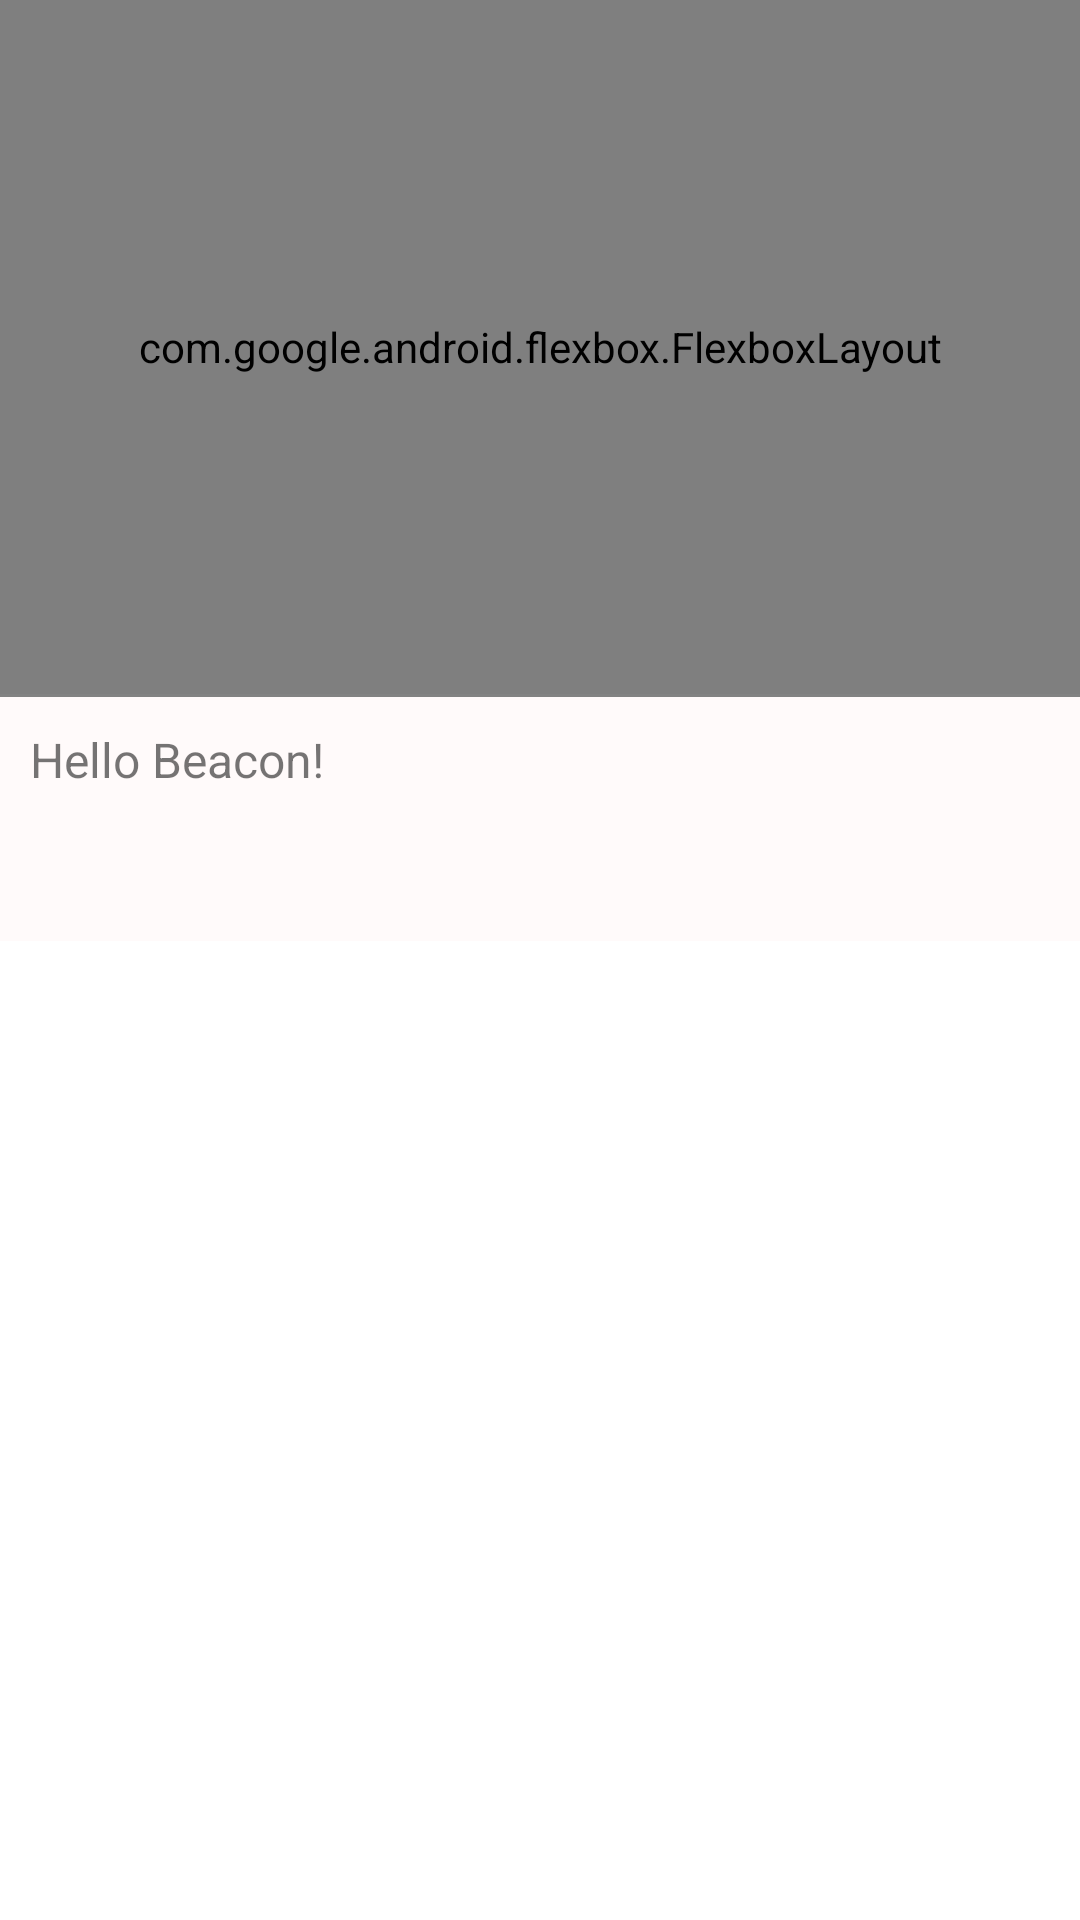

Layout XML and referenced resources for this Android screen:
<!-- AndroidManifest.xml: application theme Theme.ApiDemo -->
<!-- res/layout/activity_beacon.xml -->
<?xml version="1.0" encoding="utf-8"?>
<LinearLayout xmlns:android="http://schemas.android.com/apk/res/android"
    xmlns:app="http://schemas.android.com/apk/res-auto"
    android:layout_width="match_parent"
    android:layout_height="match_parent"
    android:orientation="vertical">

    <com.google.android.flexbox.FlexboxLayout
        android:layout_width="match_parent"
        android:layout_height="150dp"
        android:layout_weight="1"
        android:padding="1dp"
        app:flexWrap="wrap">

        <androidx.appcompat.widget.SwitchCompat
            android:id="@+id/BeaconMaster"
            android:layout_width="match_parent"
            android:layout_height="wrap_content"
            android:text="BEACON/MASTER" />

        <Button
            android:id="@+id/btn_beacon_query"
            android:layout_width="wrap_content"
            android:layout_height="wrap_content"
            android:layout_margin="1dp"
            android:text="Query"
            android:textAllCaps="false" />

        <Button
            android:id="@+id/btn_beacon_config"
            android:layout_width="wrap_content"
            android:layout_height="wrap_content"
            android:layout_margin="1dp"
            android:text="Config"
            android:textAllCaps="false" />

        <Button
            android:id="@+id/btn_beacon_start"
            android:layout_width="wrap_content"
            android:layout_height="wrap_content"
            android:layout_margin="1dp"
            android:text="Start"
            android:textAllCaps="false" />

        <Button
            android:id="@+id/btn_beacon_stop"
            android:layout_width="wrap_content"
            android:layout_height="wrap_content"
            android:layout_margin="1dp"
            android:text="Stop"
            android:textAllCaps="false" />
        <Button
            android:id="@+id/btn_master_scan_config"
            android:layout_width="wrap_content"
            android:layout_height="wrap_content"
            android:layout_margin="1dp"
            android:text="@string/scan_config"
            android:textAllCaps="false" />
        <Button
            android:id="@+id/btn_master_scan"
            android:layout_width="wrap_content"
            android:layout_height="wrap_content"
            android:layout_margin="1dp"
            android:text="Scan"
            android:textAllCaps="false" />

        <Button
            android:id="@+id/btn_master_scanStop"
            android:layout_width="wrap_content"
            android:layout_height="wrap_content"
            android:layout_margin="1dp"
            android:text="@string/stop_scan"
            android:textAllCaps="false" />

    </com.google.android.flexbox.FlexboxLayout>

    <View
        android:layout_width="match_parent"
        android:layout_height="1dp"
        android:background="@color/grey" />

    <TextView
        android:id="@+id/tv_msg"
        android:layout_width="match_parent"
        android:layout_height="0dp"
        android:layout_weight="1"
        android:background="@color/snow"
        android:padding="10dp"
        android:scrollbars="vertical"
        android:text="Hello Beacon!"
        android:textSize="16sp" />

    <androidx.recyclerview.widget.RecyclerView
        android:id="@+id/recycler_view"
        android:layout_width="match_parent"
        android:layout_height="0dp"
        android:layout_weight="4"
        android:scrollbars="vertical"
        android:textSize="12sp"
        app:layout_constraintBottom_toBottomOf="parent"
        app:layout_constraintEnd_toEndOf="parent"
        />
</LinearLayout>
<!-- resources referenced by this layout -->
<resources>
  <color name="grey">#FF828282</color>
  <color name="snow">#FFFFFAFA</color>
  <string name="scan_config">Scan Con</string>
  <string name="stop_scan">Stop Scan</string>
  <style name="Theme.ApiDemo" parent="Theme.MaterialComponents.DayNight.DarkActionBar">
          
          <item name="colorPrimary">@color/purple_500</item>
          <item name="colorPrimaryVariant">@color/purple_700</item>
          <item name="colorOnPrimary">@color/white</item>
          
          <item name="colorSecondary">@color/teal_200</item>
          <item name="colorSecondaryVariant">@color/teal_700</item>
          <item name="colorOnSecondary">@color/black</item>
          
          <item name="android:statusBarColor">?attr/colorPrimaryVariant</item>
          
      </style>
  <color name="purple_500">#FF6200EE</color>
  <color name="purple_700">#FF3700B3</color>
  <color name="white">#FFFFFFFF</color>
  <color name="teal_200">#FF03DAC5</color>
  <color name="teal_700">#FF018786</color>
  <color name="black">#FF000000</color>
</resources>
